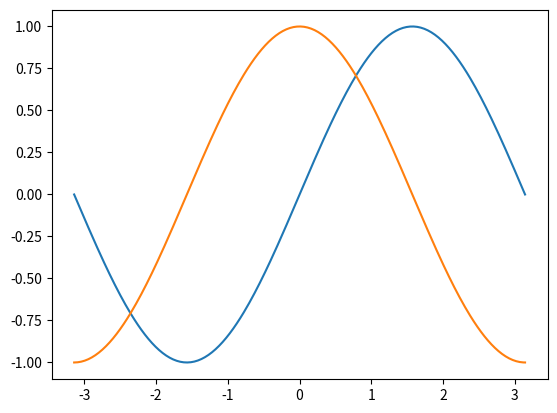

This chart was generated by the following Python code:
import numpy as np
import matplotlib.pyplot as plt
X = np.linspace(-np.pi, np.pi, 256, endpoint=True)
Cos, Sin = np.cos(X), np.sin(X)
plt.plot(X, Sin)
plt.plot(X, Cos)
plt.show()
